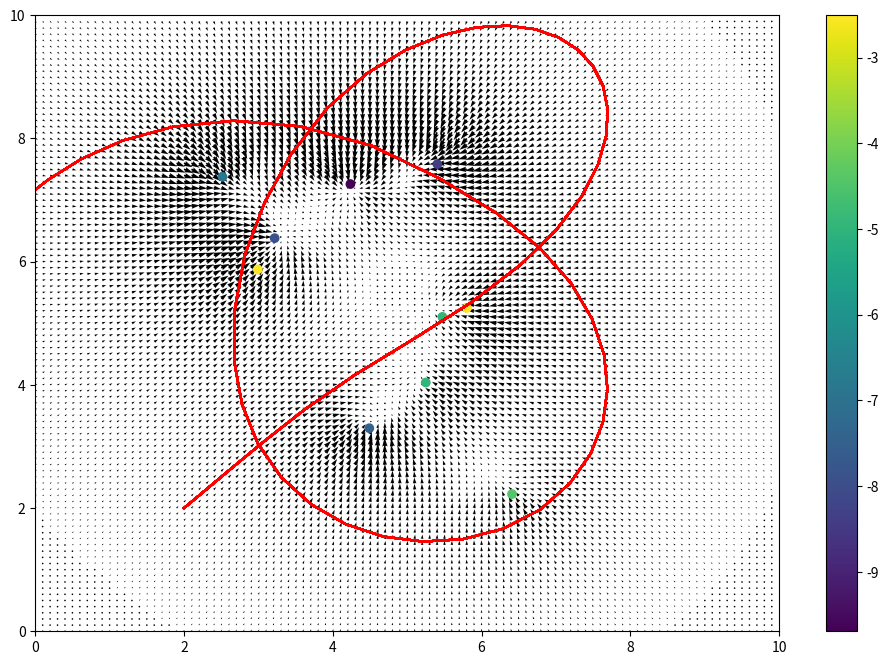

Recreate this plot in Python.
import numpy as np
import matplotlib.pyplot as plt
import scipy
from scipy.interpolate import interp2d, griddata, LinearNDInterpolator
from scipy.integrate import solve_ivp



f_size = np.array([
    [0, 10], #x
    [0, 10], #y
])

border = 2
obs = []
for i in range(10):
    obs.append((np.random.uniform(f_size[0, 0]+border, f_size[0, 1]-border), np.random.uniform(f_size[1, 0]+border, f_size[1, 1]-border), np.random.uniform(-10, 0.2)))
obs = np.array(obs)



def get_force(x, y, strength):
    dist = (x**2 + y**2)**0.5 + 0.5
    force = strength * 1/(dist**2)
    force_x = force * x/dist
    force_y = force * y/dist
    return (force_x, force_y)

resolution = 0.5

X, Y = np.mgrid[f_size[0, 0]:f_size[0, 1]+resolution:resolution, f_size[1, 0]:f_size[1, 1]+resolution:resolution]
forces = np.zeros(shape=(len(X), len(Y), 2))
for x_i in range(len(X)):
    for y_i in range(len(Y)):
        x = X[x_i, y_i]
        y = Y[x_i, y_i]
        for ob in obs:
            forces[x_i, y_i] += get_force(x - ob[0], y - ob[1], ob[2])

force_fieldx = LinearNDInterpolator(list(zip(X.flatten(), Y.flatten())), forces[:,:,0].flatten())
force_fieldy = LinearNDInterpolator(list(zip(X.flatten(), Y.flatten())), forces[:,:,1].flatten())


def model(t, state):
    x = state[0]
    x_d = state[1]
    y = state[2]
    y_d = state[3]

    mass = 1

    x_dd = force_fieldx(x, y) / mass
    y_dd = force_fieldy(x, y) / mass

    return [x_d, x_dd, y_d, y_dd]


sol = solve_ivp(model, y0=[2,1,2,1], t_span=(0, 20), max_step=0.2)
path_x = sol.y[0]
path_y = sol.y[2]


plt.ion()
plt.figure(figsize=(12, 8))

resolution_high = 0.1
X_high, Y_high = np.mgrid[f_size[0, 0]:f_size[0, 1]:resolution_high, f_size[1, 0]:f_size[1, 1]:resolution_high]
plt.quiver(X_high.flatten(), Y_high.flatten(), force_fieldx(X_high.flatten(), Y_high.flatten()), force_fieldy(X_high.flatten(), Y_high.flatten()))


plt.xlim(f_size[0])
plt.ylim(f_size[1])
plt.scatter(obs[:, 0], obs[:, 1], c=obs[:, 2])
plt.colorbar()

for i in range(len(path_x)):
    plt.plot(path_x[:i], path_y[:i], c='r')   
    plt.draw()
    plt.pause(0.01)


# plt.show()